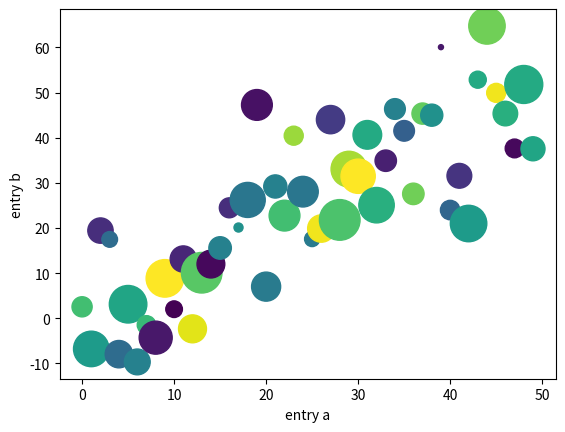

Write the Python code that produced this figure.
import numpy as np
import matplotlib.pyplot as plt

data = {'a': np.arange(50), 'c': np.random.randint(0, 50, 50), 'd': np.random.randn(50)}
data['b'], data['d'] = data['a'] + 10 * np.random.randn(50), np.abs(data['d']) * 500

plt.scatter('a', 'b', c='c', s='d', data=data)
plt.xlabel('entry a')
plt.ylabel('entry b')
plt.show()